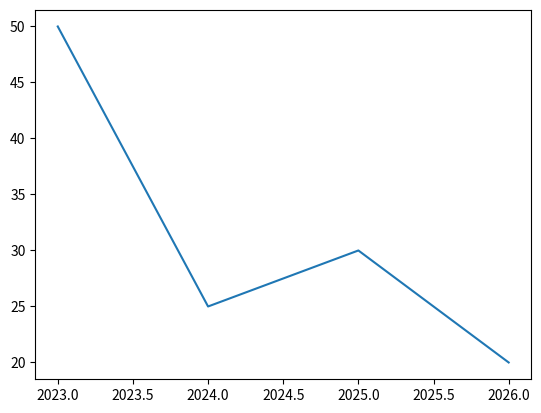

Recreate this plot in Python.
import matplotlib.pyplot as plt
import numpy as np

# print(matplotlib.__version__)

x = np.array([2023, 2024, 2025, 2026])
y = np.array([50, 25, 30, 20])

plt.plot(x, y)

plt.show()
